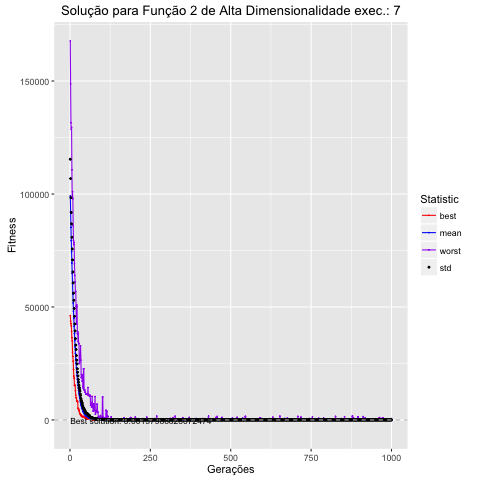

The table this chart was drawn from, first rows:
, Total, Media, DesvPad, Minimo, Maximo
1, 99121771, 99122, 16258, 46160, 167746
2, 92187317, 92187, 14626, 43742, 148724
3, 85249674, 85250, 13116, 42578, 131514
4, 79385051, 79385, 12433, 41674, 128659
5, 74484202, 74484, 12297, 39283, 129525
6, 69455029, 69455, 11378, 36353, 110718
7, 64842095, 64842, 10825, 34997, 98221
8, 60311964, 60312, 10502, 30024, 101053
9, 55711978, 55712, 9798, 28092, 97849
10, 51783931, 51784, 8903, 26020, 85931
11, 48108720, 48109, 8008, 22296, 79427
12, 44929360, 44929, 8028, 19453, 77571
13, 41436784, 41437, 7889, 18516, 78565
14, 38214307, 38214, 7659, 15303, 69074
15, 35138889, 35139, 7334, 15303, 64001
16, 32281590, 32282, 7113, 15303, 61055
17, 29458291, 29458, 6508, 12930, 56737
18, 26998310, 26998, 6140, 10964, 56926
19, 25158078, 25158, 6031, 9829, 50362
20, 23025456, 23025, 5475, 9829, 42515
21, 21224842, 21225, 5255, 8679, 50984
22, 19758508, 19759, 5021, 8239, 50265
23, 18066020, 18066, 4574, 8239, 38110
24, 16705321, 16705, 4398, 8008, 39130
25, 15354111, 15354, 4124, 5101, 34705
26, 14067095, 14067, 3786, 5101, 38356
27, 13021883, 13022, 3642, 4725, 33690
28, 11915447, 11915, 3433, 4326, 33920
29, 11047546, 11048, 3319, 3896, 24966
30, 10219467, 10219, 3358, 3032, 25165
31, 9504566, 9505, 3253, 2738, 28189
32, 8460372, 8460, 3032, 2661, 28633
33, 7788415, 7788, 3033, 2269, 32719
34, 7015517, 7016, 2500, 2269, 26482
35, 6385849, 6386, 2396, 2000, 18711
36, 5866597, 5867, 2437, 1535, 20100
37, 5322326, 5322, 2392, 1535, 20100
38, 4983048, 4983, 2495, 1535, 17166
39, 4480100, 4480, 2113, 1535, 19899
40, 4092436, 4092, 1997, 1535, 14842
41, 3700716, 3701, 1776, 1535, 14077
42, 3407733, 3408, 1915, 1479, 22674
43, 3115035, 3115, 1820, 1300, 22645
44, 2917106, 2917, 1883, 1290, 13366
45, 2630170, 2630, 1668, 1185, 13123
46, 2462624, 2463, 1726, 1022, 13354
47, 2316459, 2316, 1636, 933.4, 12324
48, 2030856, 2031, 1295, 933.4, 12338
49, 1893836, 1894, 1239, 933.4, 11615
50, 1764575, 1765, 1185, 859.5, 11353
51, 1733588, 1734, 1394, 632.9, 11460
52, 1614192, 1614, 1279, 579.8, 11410
53, 1541864, 1542, 1351, 579.8, 11549
54, 1492577, 1493, 1308, 514.2, 11200
55, 1385049, 1385, 1270, 467.4, 11182
56, 1250500, 1250, 1110, 467.4, 14350
57, 1108087, 1108, 852.5, 449, 11191
58, 1098296, 1098, 1094, 396.7, 11275
59, 999126, 999.1, 966.2, 381.6, 10795
60, 980469, 980.5, 1150, 376.1, 10847
... 940 more rows
